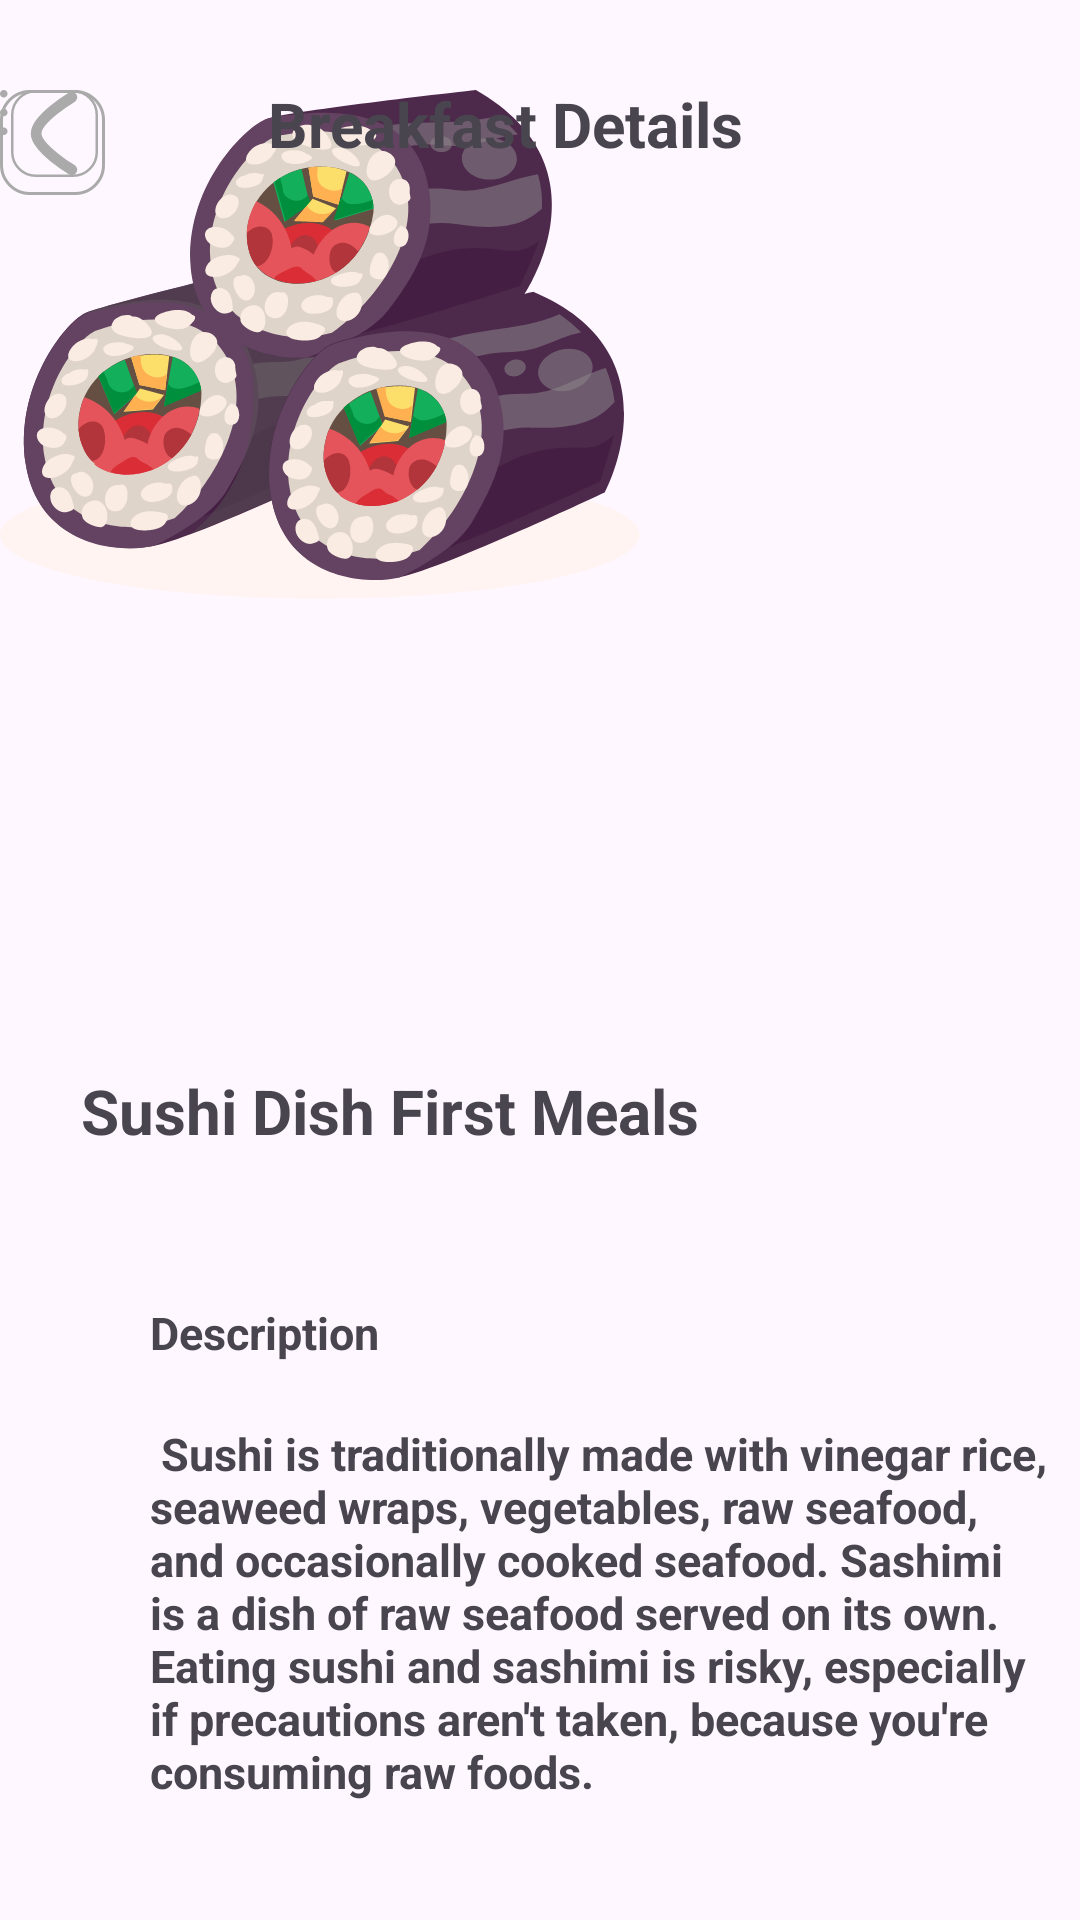

Android layout source for this screen:
<!-- AndroidManifest.xml: application theme Theme.ConstApp -->
<!-- res/layout/activity_main.xml -->
<?xml version="1.0" encoding="utf-8"?>
<androidx.constraintlayout.widget.ConstraintLayout xmlns:android="http://schemas.android.com/apk/res/android"
    xmlns:app="http://schemas.android.com/apk/res-auto"
    xmlns:tools="http://schemas.android.com/tools"
    android:id="@+id/main"
    android:layout_width="match_parent"
    android:layout_height="match_parent"
    android:paddingTop="30sp"
    tools:context=".MainActivity">


    <ImageView
        android:id="@+id/imageView3"
        android:layout_width="wrap_content"
        android:layout_height="wrap_content"
        app:srcCompat="@drawable/illustrations"
        tools:layout_editor_absoluteX="98dp"
        tools:layout_editor_absoluteY="155dp"
        tools:ignore="MissingConstraints" />

    <TextView
        android:layout_width="wrap_content"
        android:layout_height="wrap_content"
        android:text="Breakfast Details"
        android:textSize="10pt"
        android:textStyle="bold"
        app:layout_constraintBottom_toTopOf="parent"
        app:layout_constraintEnd_toEndOf="parent"
        app:layout_constraintHorizontal_bias="0.443"
        app:layout_constraintStart_toStartOf="parent"
        app:layout_constraintTop_toTopOf="@id/imageView3"
        app:layout_constraintVertical_bias="0.113" />

    <ImageView
        android:id="@+id/imageView4"
        android:layout_width="36dp"
        android:layout_height="29dp"
        app:srcCompat="@drawable/rectangle_6"
        tools:layout_editor_absoluteX="42dp"
        tools:layout_editor_absoluteY="63dp"
        tools:ignore="MissingConstraints" />
    <ImageView
        android:id="@+id/imageView5"
        android:layout_width="36dp"
        android:layout_height="29dp"
        app:srcCompat="@drawable/stroke_1"
        tools:layout_editor_absoluteX="42dp"
        tools:layout_editor_absoluteY="63dp"
        tools:ignore="MissingConstraints" />

    <ImageView
        android:id="@+id/imageView6"
        android:layout_width="wrap_content"
        android:layout_height="wrap_content"
        app:srcCompat="@drawable/rectangle_6"
        tools:ignore="MissingConstraints"
        tools:layout_editor_absoluteX="312dp"
        tools:layout_editor_absoluteY="63dp" />

    <ImageView
        android:id="@+id/imageView7"
        android:layout_width="wrap_content"
        android:layout_height="wrap_content"
        app:srcCompat="@drawable/icon"
        tools:ignore="MissingConstraints"
        tools:layout_editor_absoluteX="329dp"
        tools:layout_editor_absoluteY="77dp" />
<TextView
    android:layout_width="wrap_content"
    android:layout_height="wrap_content"
    android:id="@+id/id_title"
    android:textStyle="bold"
    android:textSize="10pt"
    android:text="Sushi Dish First Meals"
    app:layout_constraintTop_toBottomOf="@id/imageView3"
    app:layout_constraintBottom_toBottomOf="parent"
    app:layout_constraintStart_toStartOf="parent"
    app:layout_constraintEnd_toEndOf="parent"
    android:layout_marginBottom="100dp"
    android:layout_marginEnd="100dp"
    tools:ignore="MissingConstraints" />
    <TextView
        android:id="@+id/description_id"
        android:layout_width="0dp"
        android:layout_height="wrap_content"
        android:text="@string/description"
        app:layout_constraintStart_toStartOf="parent"
        app:layout_constraintEnd_toEndOf="parent"
        android:textStyle="bold"
        android:textSize="15sp"
        app:layout_constraintTop_toBottomOf="@id/id_title"
        android:paddingStart="50sp"
        android:paddingTop="50sp"/>
    <TextView
        android:layout_width="0dp"
        android:layout_height="wrap_content"
        android:text="
Sushi is traditionally made with vinegar rice,
seaweed wraps, vegetables, raw seafood, and
occasionally cooked seafood. Sashimi is a dish of
raw seafood served on its own. Eating sushi and
sashimi is risky, especially if precautions aren't
taken, because you're consuming raw foods."
        app:layout_constraintStart_toStartOf="parent"
        app:layout_constraintEnd_toEndOf="parent"
        android:textStyle="bold"
        android:textSize="15sp"
        app:layout_constraintTop_toBottomOf="@id/description_id"
        android:paddingStart="50sp"
        android:paddingTop="20sp"/>



</androidx.constraintlayout.widget.ConstraintLayout>
<!-- resources referenced by this layout -->
<resources>
  <!-- drawable icon (drawable) -->
  <vector xmlns:android="http://schemas.android.com/apk/res/android"
      android:width="3dp"
      android:height="15dp"
      android:viewportWidth="3"
      android:viewportHeight="15">
    <path
        android:pathData="M1.25,0C0.563,0 0,0.563 0,1.25C0,1.938 0.563,2.5 1.25,2.5C1.938,2.5 2.5,1.938 2.5,1.25C2.5,0.563 1.938,0 1.25,0ZM1.25,12.5C0.563,12.5 0,13.063 0,13.75C0,14.438 0.563,15 1.25,15C1.938,15 2.5,14.438 2.5,13.75C2.5,13.063 1.938,12.5 1.25,12.5ZM1.25,6.25C0.563,6.25 0,6.813 0,7.5C0,8.188 0.563,8.75 1.25,8.75C1.938,8.75 2.5,8.188 2.5,7.5C2.5,6.813 1.938,6.25 1.25,6.25Z"
        android:fillColor="#AAAAAA"/>
  </vector>
  <!-- drawable illustrations: vector/xml drawable (drawable, 35707 chars, omitted) -->
  <!-- drawable rectangle_6 (drawable) -->
  <vector xmlns:android="http://schemas.android.com/apk/res/android"
      android:width="35dp"
      android:height="35dp"
      android:viewportWidth="35"
      android:viewportHeight="35">
    <path
        android:strokeWidth="1"
        android:pathData="M10,0.5L25,0.5A9.5,9.5 0,0 1,34.5 10L34.5,25A9.5,9.5 0,0 1,25 34.5L10,34.5A9.5,9.5 0,0 1,0.5 25L0.5,10A9.5,9.5 0,0 1,10 0.5z"
        android:fillColor="#00000000"
        android:strokeColor="#AAAAAA"/>
  </vector>
  <!-- drawable stroke_1 (drawable) -->
  <vector xmlns:android="http://schemas.android.com/apk/res/android"
      android:width="7dp"
      android:height="12dp"
      android:viewportWidth="7"
      android:viewportHeight="12">
    <path
        android:pathData="M6,11C6,11 1,8.04 1,6C1,3.961 6,1 6,1"
        android:strokeLineJoin="round"
        android:strokeWidth="1.5"
        android:fillColor="#00000000"
        android:strokeColor="#AAAAAA"
        android:strokeLineCap="round"/>
  </vector>
  <string name="description">Description</string>
  <style name="Theme.ConstApp" parent="Base.Theme.ConstApp" />
  <style name="Base.Theme.ConstApp" parent="Theme.Material3.DayNight.NoActionBar">
          
          
      </style>
</resources>
